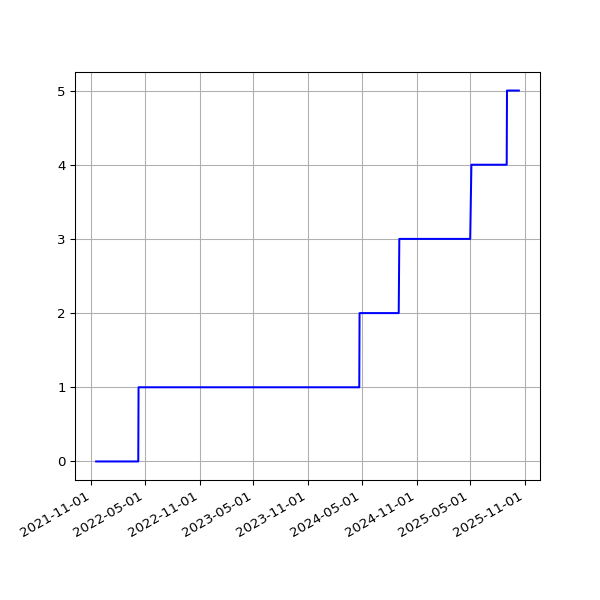

Data behind this chart, as committed beside it:
date, value
2021-11-17T06:43:08Z, 0
2021-11-18T01:24:32Z, 0
2021-11-19T01:21:50Z, 0
2021-11-20T01:21:32Z, 0
2021-11-21T01:26:34Z, 0
2021-11-22T01:24:04Z, 0
2021-11-23T01:22:50Z, 0
2021-11-24T01:23:16Z, 0
2021-11-25T01:26:54Z, 0
2021-11-26T01:21:39Z, 0
2021-11-27T01:25:57Z, 0
2021-11-28T01:25:46Z, 0
2021-11-29T01:24:05Z, 0
2021-11-30T01:24:27Z, 0
2021-12-01T01:31:23Z, 0
2021-12-02T01:29:21Z, 0
2021-12-03T01:28:15Z, 0
2021-12-04T01:29:25Z, 0
2021-12-05T01:34:54Z, 0
2021-12-06T01:27:20Z, 0
2021-12-07T01:31:28Z, 0
2021-12-08T01:31:38Z, 0
2021-12-09T01:29:38Z, 0
2021-12-10T01:29:50Z, 0
2021-12-11T01:25:47Z, 0
2021-12-12T01:30:13Z, 0
2021-12-13T01:29:48Z, 0
2021-12-14T01:30:31Z, 0
2021-12-15T01:29:32Z, 0
2021-12-16T01:30:40Z, 0
2021-12-17T01:30:49Z, 0
2021-12-18T01:36:17Z, 0
2021-12-19T01:33:56Z, 0
2021-12-20T01:32:41Z, 0
2021-12-21T01:35:05Z, 0
2021-12-22T01:33:44Z, 0
2021-12-23T01:34:01Z, 0
2021-12-24T01:34:32Z, 0
2021-12-25T01:34:03Z, 0
2021-12-26T01:36:12Z, 0
2021-12-27T01:33:49Z, 0
2021-12-28T01:35:07Z, 0
2021-12-29T01:33:58Z, 0
2021-12-30T01:34:45Z, 0
2021-12-31T01:36:25Z, 0
2022-01-01T01:35:37Z, 0
2022-01-02T01:37:13Z, 0
2022-01-03T01:33:43Z, 0
2022-01-04T01:36:12Z, 0
2022-01-05T01:38:07Z, 0
2022-01-06T01:41:52Z, 0
2022-01-07T01:39:58Z, 0
2022-01-08T01:35:10Z, 0
2022-01-09T01:38:32Z, 0
2022-01-10T01:34:18Z, 0
2022-01-11T01:37:25Z, 0
2022-01-13T01:39:23Z, 0
2022-01-14T01:37:44Z, 0
2022-01-15T01:34:42Z, 0
2022-01-16T01:41:01Z, 0
... 900 more rows
